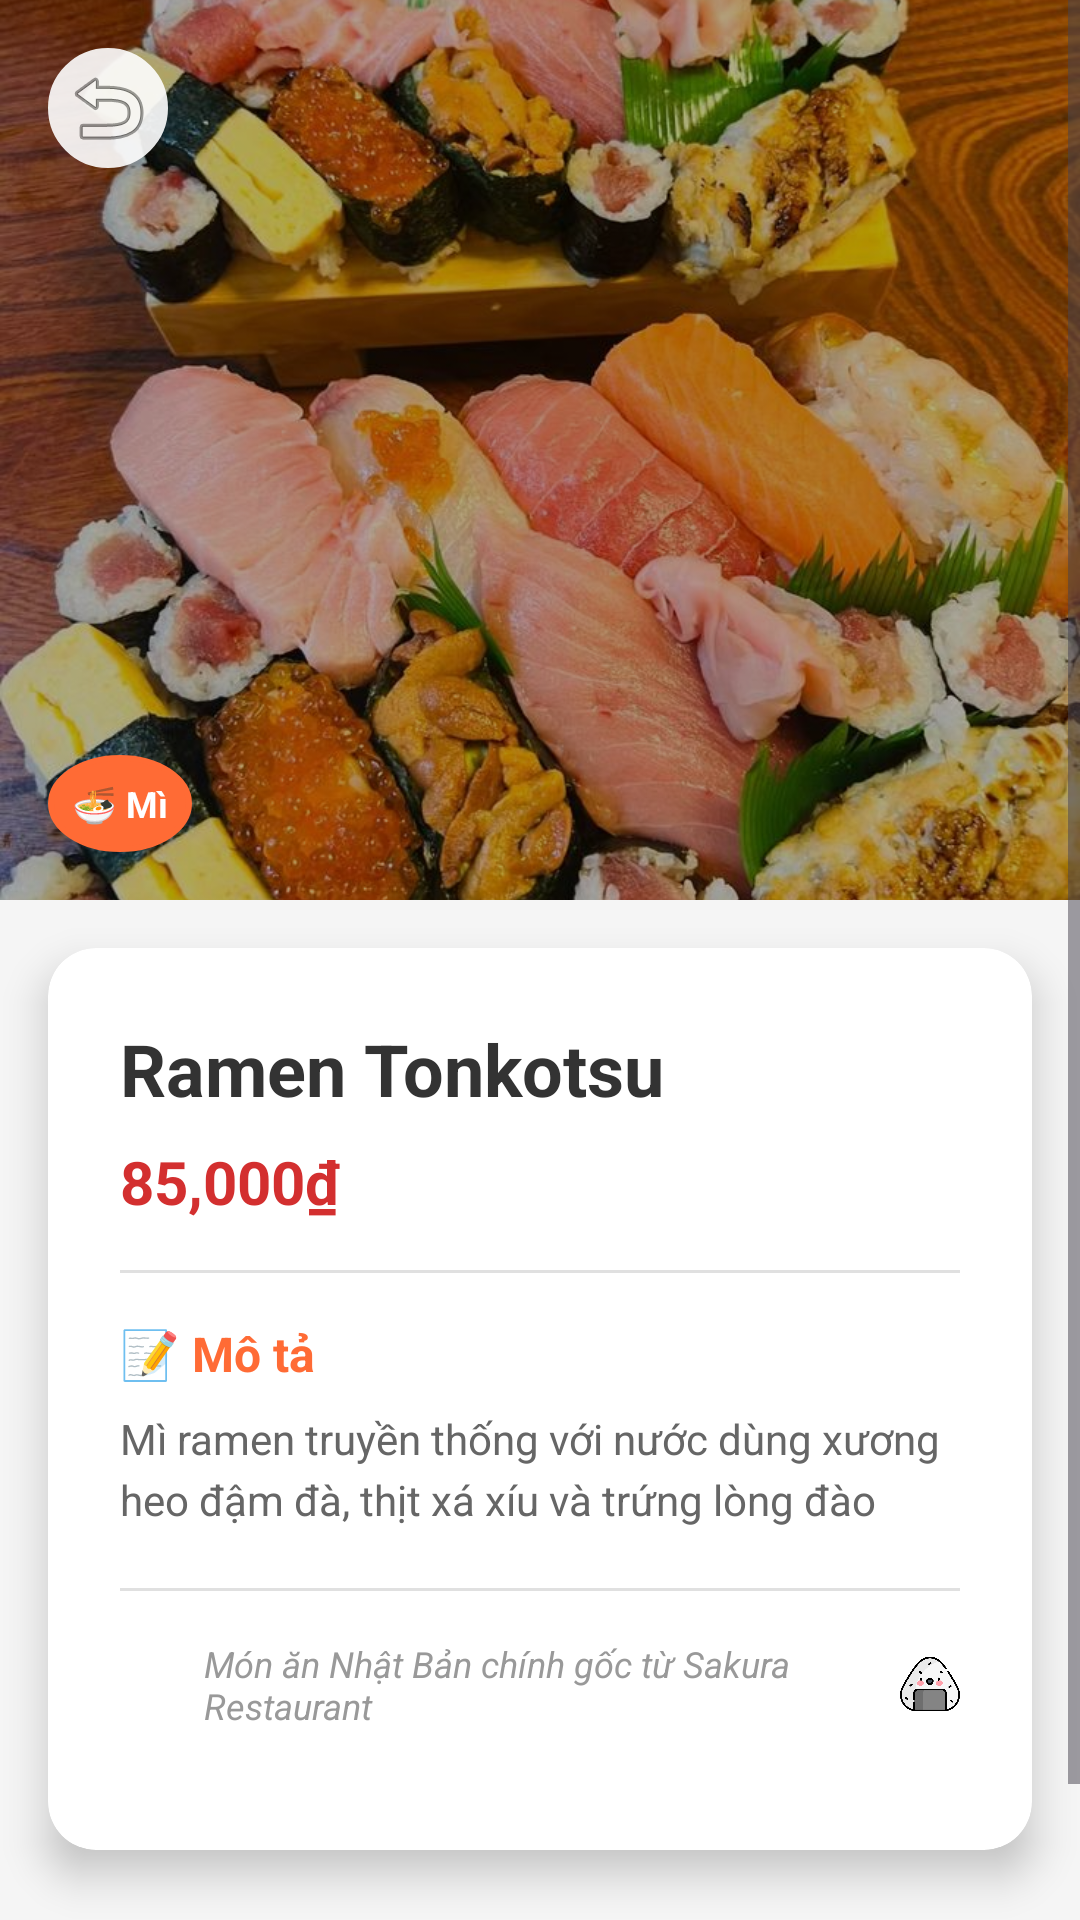

The Android layout XML behind this screen, and the referenced resources:
<!-- AndroidManifest.xml: application theme Theme.MyApplication -->
<!-- res/layout/activity_product_detail.xml -->
<?xml version="1.0" encoding="utf-8"?>
<ScrollView xmlns:android="http://schemas.android.com/apk/res/android"
    xmlns:app="http://schemas.android.com/apk/res-auto"
    android:layout_width="match_parent"
    android:layout_height="match_parent"
    android:background="@color/background_gray">

    <LinearLayout
        android:layout_width="match_parent"
        android:layout_height="wrap_content"
        android:orientation="vertical">

        
        <FrameLayout
            android:layout_width="match_parent"
            android:layout_height="300dp">

            <ImageView
                android:id="@+id/ivFoodImage"
                android:layout_width="match_parent"
                android:layout_height="match_parent"
                android:scaleType="centerCrop"
                android:src="@drawable/sushi" />

            
            <View
                android:layout_width="match_parent"
                android:layout_height="match_parent"
                android:background="@android:color/black"
                android:alpha="0.3" />

            
            <ImageButton
                android:id="@+id/btnBack"
                android:layout_width="40dp"
                android:layout_height="40dp"
                android:layout_margin="16dp"
                android:background="@drawable/circle_background"
                android:backgroundTint="@color/white"
                android:src="@android:drawable/ic_menu_revert"
                android:alpha="0.9" />

            
            <TextView
                android:id="@+id/tvFoodCategory"
                android:layout_width="wrap_content"
                android:layout_height="wrap_content"
                android:layout_gravity="bottom|start"
                android:layout_margin="16dp"
                android:background="@drawable/circle_background"
                android:backgroundTint="@color/orange"
                android:padding="8dp"
                android:text="🍜 Mì"
                android:textColor="@color/white"
                android:textSize="12sp"
                android:textStyle="bold" />

        </FrameLayout>

        
        <androidx.cardview.widget.CardView
            android:layout_width="match_parent"
            android:layout_height="wrap_content"
            android:layout_margin="16dp"
            app:cardCornerRadius="16dp"
            app:cardElevation="8dp">

            <LinearLayout
                android:layout_width="match_parent"
                android:layout_height="wrap_content"
                android:orientation="vertical"
                android:padding="24dp">

                
                <TextView
                    android:id="@+id/tvFoodName"
                    android:layout_width="wrap_content"
                    android:layout_height="wrap_content"
                    android:text="Ramen Tonkotsu"
                    android:textSize="24sp"
                    android:textStyle="bold"
                    android:textColor="@color/text_primary"
                    android:layout_marginBottom="8dp" />

                
                <TextView
                    android:id="@+id/tvFoodPrice"
                    android:layout_width="wrap_content"
                    android:layout_height="wrap_content"
                    android:text="85,000₫"
                    android:textSize="20sp"
                    android:textStyle="bold"
                    android:textColor="@color/primary_red"
                    android:layout_marginBottom="16dp" />

                
                <View
                    android:layout_width="match_parent"
                    android:layout_height="1dp"
                    android:background="@color/divider"
                    android:layout_marginBottom="16dp" />

                
                <TextView
                    android:layout_width="wrap_content"
                    android:layout_height="wrap_content"
                    android:text="📝 Mô tả"
                    android:textSize="16sp"
                    android:textStyle="bold"
                    android:textColor="@color/orange"
                    android:layout_marginBottom="8dp" />

                
                <TextView
                    android:id="@+id/tvFoodDescription"
                    android:layout_width="match_parent"
                    android:layout_height="wrap_content"
                    android:text="Mì ramen truyền thống với nước dùng xương heo đậm đà, thịt xá xíu và trứng lòng đào"
                    android:textSize="14sp"
                    android:textColor="@color/text_secondary"
                    android:lineSpacingExtra="4dp"
                    android:layout_marginBottom="20dp" />

                
                <View
                    android:layout_width="match_parent"
                    android:layout_height="1dp"
                    android:background="@color/divider"
                    android:layout_marginBottom="16dp" />

                
                <LinearLayout
                    android:layout_width="match_parent"
                    android:layout_height="wrap_content"
                    android:orientation="horizontal"
                    android:gravity="center_vertical"
                    android:layout_marginBottom="16dp">

                    <ImageView
                        android:layout_width="20dp"
                        android:layout_height="20dp"
                        android:src="@drawable/maneki_neko"
                        android:layout_marginEnd="8dp" />

                    <TextView
                        android:layout_width="0dp"
                        android:layout_height="wrap_content"
                        android:layout_weight="1"
                        android:text="Món ăn Nhật Bản chính gốc từ Sakura Restaurant"
                        android:textSize="12sp"
                        android:textStyle="italic"
                        android:textColor="@color/text_hint" />

                    <ImageView
                        android:layout_width="20dp"
                        android:layout_height="20dp"
                        android:src="@drawable/onigiri"
                        android:layout_marginStart="8dp" />

                </LinearLayout>

            </LinearLayout>

        </androidx.cardview.widget.CardView>

        
        <LinearLayout
            android:layout_width="match_parent"
            android:layout_height="wrap_content"
            android:orientation="horizontal"
            android:gravity="center"
            android:padding="16dp">

            <ImageView
                android:layout_width="24dp"
                android:layout_height="24dp"
                android:src="@drawable/torii_gate"
                android:layout_marginEnd="8dp" />

            <TextView
                android:layout_width="wrap_content"
                android:layout_height="wrap_content"
                android:text="Sakura Restaurant"
                android:textSize="12sp"
                android:textStyle="italic"
                android:textColor="@color/text_hint" />

            <ImageView
                android:layout_width="24dp"
                android:layout_height="24dp"
                android:src="@drawable/temple"
                android:layout_marginStart="8dp" />

        </LinearLayout>

    </LinearLayout>

</ScrollView>
<!-- resources referenced by this layout -->
<resources>
  <color name="background_gray">#f5f5f5</color>
  <color name="divider">#e0e0e0</color>
  <color name="orange">#FF6B35</color>
  <color name="primary_red">#d32f2f</color>
  <color name="text_hint">#999999</color>
  <color name="text_primary">#333333</color>
  <color name="text_secondary">#666666</color>
  <color name="white">#FFFFFFFF</color>
  <!-- drawable circle_background (drawable) -->
  <?xml version="1.0" encoding="utf-8"?>
  <shape xmlns:android="http://schemas.android.com/apk/res/android"
      android:shape="oval">
      <solid android:color="@android:color/white" />
      <stroke android:width="2dp" android:color="#e0e0e0" />
  </shape>
  <!-- drawable onigiri: png bitmap (drawable, 31023 bytes) -->
  <!-- drawable sushi: jpg bitmap (drawable, 153836 bytes) -->
  <!-- drawable temple: png bitmap (drawable, 21091 bytes) -->
  <!-- drawable torii_gate: png bitmap (drawable, 12678 bytes) -->
  <style name="Theme.MyApplication" parent="Base.Theme.MyApplication" />
  <style name="Base.Theme.MyApplication" parent="Theme.Material3.DayNight.NoActionBar">
          
          
      </style>
</resources>
